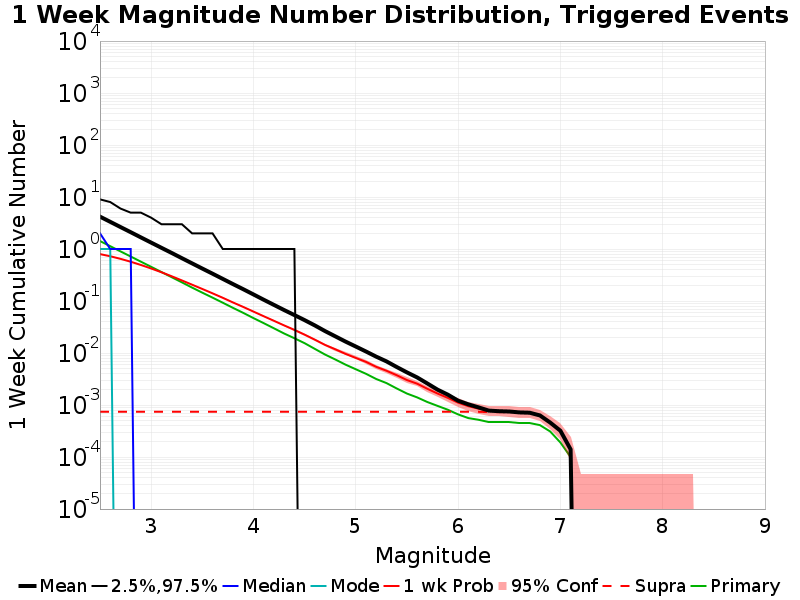

Data behind this chart, as committed beside it:
Mag, Mean, 2.5 %ile, 97.5 %ile, Median, Mode, 1 wk Probability, 1 wk Supra-Seis Prob, Primary Aftershocks Mean
2.5, 4.188, 0.0, 9.0, 2.0, 1.0, 0.7977, 7.4E-4, 1.422
2.6, 3.331, 0.0, 8.0, 1.0, 1.0, 0.725, 7.4E-4, 1.133
2.7, 2.645, 0.0, 6.0, 1.0, 0.0, 0.647, 7.4E-4, 0.9001
2.8, 2.105, 0.0, 5.0, 1.0, 0.0, 0.5691, 7.4E-4, 0.7172
2.9, 1.67, 0.0, 5.0, 0.0, 0.0, 0.4929, 7.4E-4, 0.57
3.0, 1.327, 0.0, 4.0, 0.0, 0.0, 0.4217, 7.4E-4, 0.454
3.1, 1.056, 0.0, 3.0, 0.0, 0.0, 0.3574, 7.4E-4, 0.3612
3.2, 0.8406, 0.0, 3.0, 0.0, 0.0, 0.2994, 7.4E-4, 0.2872
3.3, 0.6664, 0.0, 3.0, 0.0, 0.0, 0.2488, 7.4E-4, 0.2285
3.4, 0.5294, 0.0, 2.0, 0.0, 0.0, 0.2059, 7.4E-4, 0.181
3.5, 0.4206, 0.0, 2.0, 0.0, 0.0, 0.1704, 7.4E-4, 0.1446
3.6, 0.3352, 0.0, 2.0, 0.0, 0.0, 0.1404, 7.4E-4, 0.116
3.7, 0.2661, 0.0, 1.0, 0.0, 0.0, 0.1151, 7.4E-4, 0.09271
3.8, 0.2114, 0.0, 1.0, 0.0, 0.0, 0.09369, 7.4E-4, 0.07375
3.9, 0.1686, 0.0, 1.0, 0.0, 0.0, 0.07683, 7.4E-4, 0.05913
4.0, 0.1337, 0.0, 1.0, 0.0, 0.0, 0.06258, 7.4E-4, 0.04688
4.1, 0.1058, 0.0, 1.0, 0.0, 0.0, 0.05096, 7.4E-4, 0.03751
4.2, 0.08415, 0.0, 1.0, 0.0, 0.0, 0.04158, 7.4E-4, 0.02985
4.3, 0.06693, 0.0, 1.0, 0.0, 0.0, 0.03391, 7.4E-4, 0.02369
4.4, 0.05368, 0.0, 1.0, 0.0, 0.0, 0.02786, 7.4E-4, 0.01923
4.5, 0.04286, 0.0, 0.0, 0.0, 0.0, 0.02255, 7.4E-4, 0.01544
4.6, 0.03388, 0.0, 0.0, 0.0, 0.0, 0.01805, 7.4E-4, 0.01199
4.7, 0.02636, 0.0, 0.0, 0.0, 0.0, 0.0143, 7.4E-4, 0.00933
4.8, 0.0209, 0.0, 0.0, 0.0, 0.0, 0.01179, 7.4E-4, 0.0075
4.9, 0.01657, 0.0, 0.0, 0.0, 0.0, 0.00961, 7.4E-4, 0.00597
5.0, 0.01332, 0.0, 0.0, 0.0, 0.0, 0.00804, 7.4E-4, 0.00487
5.1, 0.01068, 0.0, 0.0, 0.0, 0.0, 0.00675, 7.4E-4, 0.00398
5.2, 0.0085, 0.0, 0.0, 0.0, 0.0, 0.00542, 7.4E-4, 0.00316
5.3, 0.0069, 0.0, 0.0, 0.0, 0.0, 0.00456, 7.4E-4, 0.00264
5.4, 0.00538, 0.0, 0.0, 0.0, 0.0, 0.00374, 7.4E-4, 0.00208
5.5, 0.00424, 0.0, 0.0, 0.0, 0.0, 0.00302, 7.4E-4, 0.00166
5.6, 0.00339, 0.0, 0.0, 0.0, 0.0, 0.00257, 7.4E-4, 0.0014
5.7, 0.00259, 0.0, 0.0, 0.0, 0.0, 0.00205, 7.4E-4, 0.00114
5.8, 0.00197, 0.0, 0.0, 0.0, 0.0, 0.00166, 7.4E-4, 9.6E-4
5.9, 0.00158, 0.0, 0.0, 0.0, 0.0, 0.00137, 7.4E-4, 8.1E-4
6.0, 0.00121, 0.0, 0.0, 0.0, 0.0, 0.00111, 7.4E-4, 6.6E-4
6.1, 0.00103, 0.0, 0.0, 0.0, 0.0, 9.5E-4, 7.4E-4, 5.6E-4
6.2, 9.0E-4, 0.0, 0.0, 0.0, 0.0, 8.5E-4, 7.4E-4, 5.2E-4
6.3, 7.8E-4, 0.0, 0.0, 0.0, 0.0, 7.7E-4, 7.3E-4, 4.7E-4
6.4, 7.6E-4, 0.0, 0.0, 0.0, 0.0, 7.6E-4, 7.3E-4, 4.7E-4
6.5, 7.5E-4, 0.0, 0.0, 0.0, 0.0, 7.5E-4, 7.3E-4, 4.7E-4
6.6, 7.2E-4, 0.0, 0.0, 0.0, 0.0, 7.2E-4, 7.0E-4, 4.5E-4
6.7, 7.1E-4, 0.0, 0.0, 0.0, 0.0, 7.1E-4, 7.0E-4, 4.5E-4
6.8, 6.3E-4, 0.0, 0.0, 0.0, 0.0, 6.3E-4, 6.2E-4, 4.1E-4
6.9, 4.6E-4, 0.0, 0.0, 0.0, 0.0, 4.6E-4, 4.6E-4, 3.1E-4
7.0, 3.2E-4, 0.0, 0.0, 0.0, 0.0, 3.2E-4, 3.2E-4, 1.9E-4
7.1, 1.4E-4, 0.0, 0.0, 0.0, 0.0, 1.4E-4, 1.4E-4, 1.0E-4
7.2, 0.0, 0.0, 0.0, 0.0, 0.0, 0.0, 0.0, 0.0
7.3, 0.0, 0.0, 0.0, 0.0, 0.0, 0.0, 0.0, 0.0
7.4, 0.0, 0.0, 0.0, 0.0, 0.0, 0.0, 0.0, 0.0
7.5, 0.0, 0.0, 0.0, 0.0, 0.0, 0.0, 0.0, 0.0
7.6, 0.0, 0.0, 0.0, 0.0, 0.0, 0.0, 0.0, 0.0
7.7, 0.0, 0.0, 0.0, 0.0, 0.0, 0.0, 0.0, 0.0
7.8, 0.0, 0.0, 0.0, 0.0, 0.0, 0.0, 0.0, 0.0
7.9, 0.0, 0.0, 0.0, 0.0, 0.0, 0.0, 0.0, 0.0
8.0, 0.0, 0.0, 0.0, 0.0, 0.0, 0.0, 0.0, 0.0
8.1, 0.0, 0.0, 0.0, 0.0, 0.0, 0.0, 0.0, 0.0
8.2, 0.0, 0.0, 0.0, 0.0, 0.0, 0.0, 0.0, 0.0
8.3, 0.0, 0.0, 0.0, 0.0, 0.0, 0.0, 0.0, 0.0
8.4, 0.0, 0.0, 0.0, 0.0, 0.0, 0.0, 0.0, 0.0
... 6 more rows
